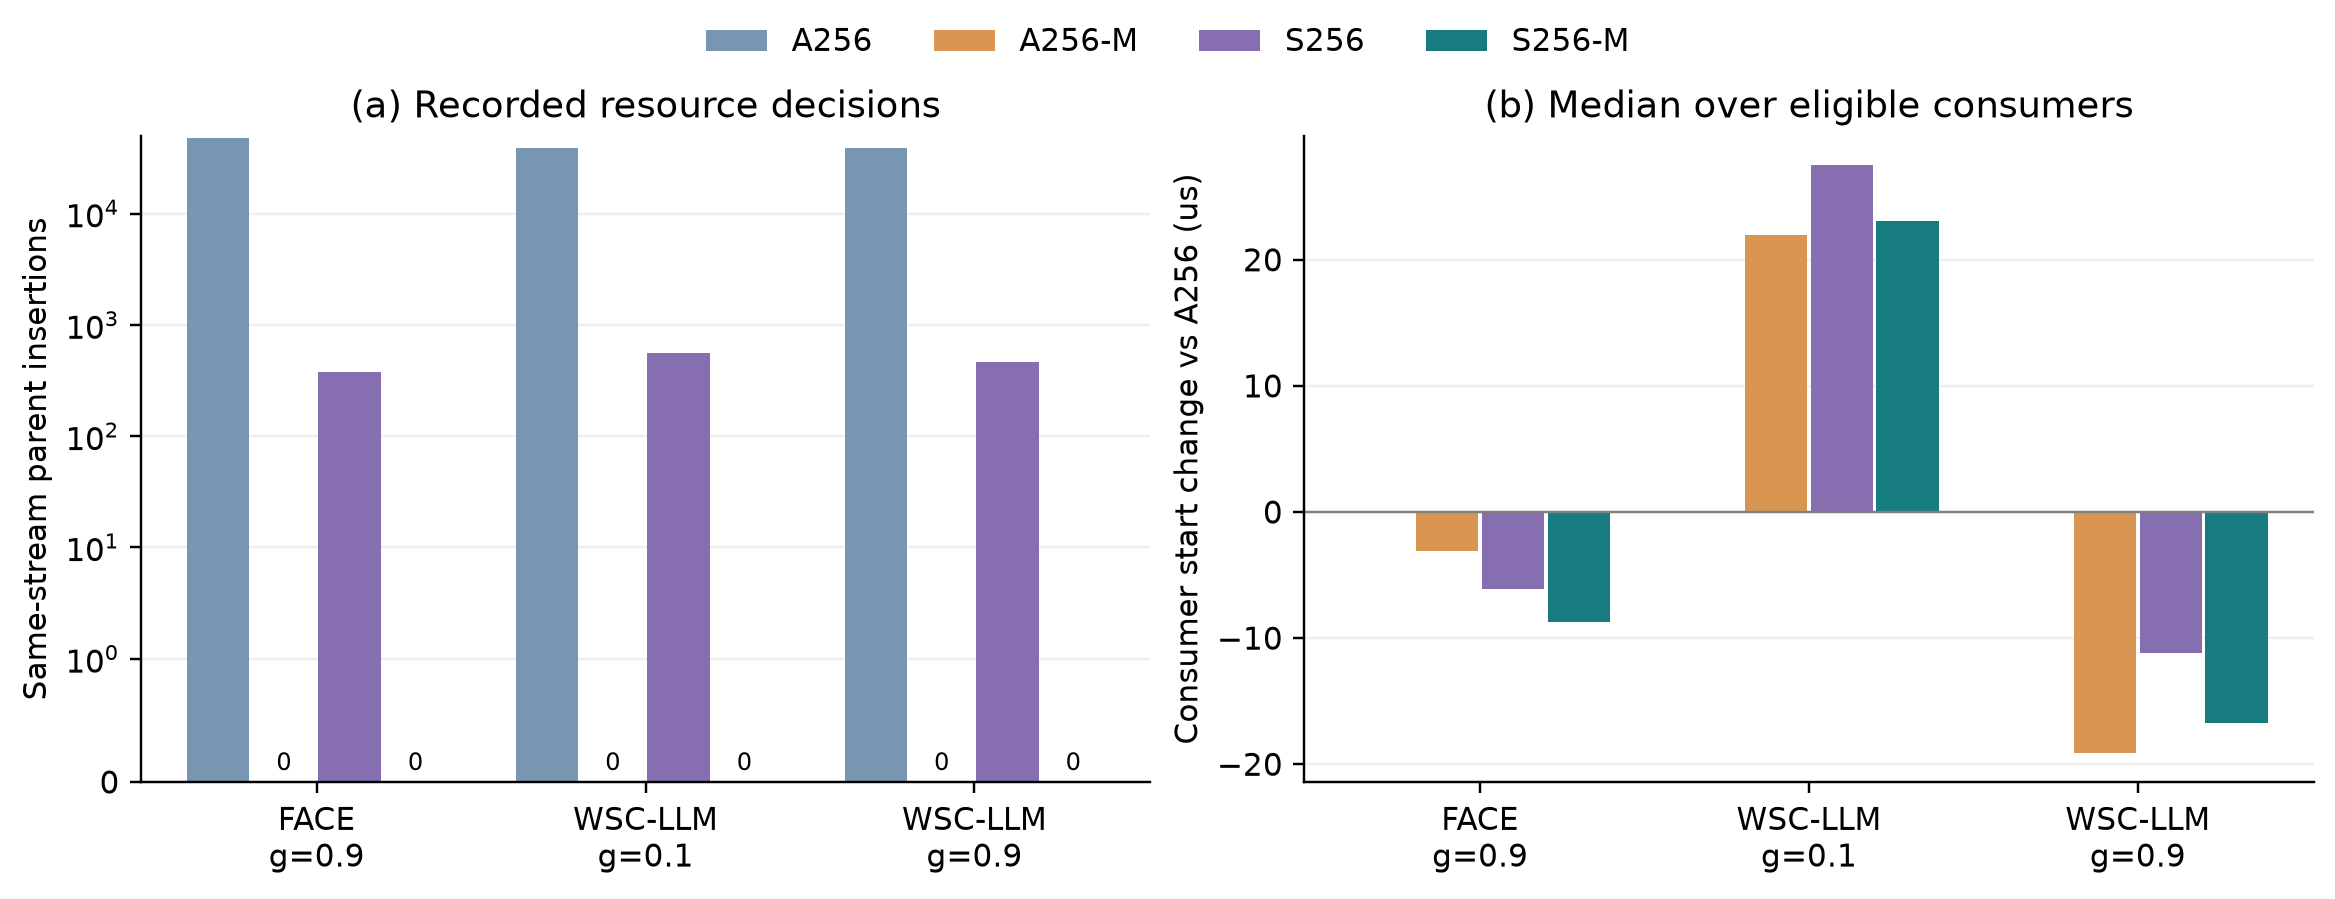

Values plotted in this chart, from the file beside it:
job_id, hardware, condition, arm, phase, seed, issues, resources, candidate_trace_available, queue_wait_sum_ns, queue_wait_max_ns, same_stream_insertions, original_key_ties, original_nonminimum_issues, higher_priority_takeovers, historical_result_comparison, same_protocol_result_comparison, service_occupancy_by_link_kind_ns, eligible_consumer_count, consumer_start_change_median_us
dstu_face_healthy_A256_g0.9_s1_trace, face, healthy, A256, 0.9, 1, 333894, 544, True, 33770543954, 1746590, 47611, 127270, 0, 187, {"D_latency":{"delta":3358.0,"equal":fal…, {"D_latency":{"baseline":225378.0,"delta…, {"ch2ch":24833323.0,"co2co":203606865.0,…, 2086, 0
dstu_wsc_healthy_A256_g0.1_s1_trace, wsc, healthy, A256, 0.1, 1, 333627, 547, True, 54660559350, 3203789, 38645, 104226, 0, 47, {"D_latency":{"delta":-2667.0,"equal":fa…, {"D_latency":{"baseline":244916.0,"delta…, {"ch2ch":63786919.0,"co2co":204584215.0,…, 2075, 0
dstu_wsc_healthy_A256_g0.9_s1_trace, wsc, healthy, A256, 0.9, 1, 333627, 547, True, 54943024640, 3203789, 38464, 103838, 0, 103, {"D_latency":{"delta":-3729.0,"equal":fa…, {"D_latency":{"baseline":268269.0,"delta…, {"ch2ch":63786919.0,"co2co":204584215.0,…, 2076, 0
dstu_face_healthy_A256-M_g0.9_s1, face, healthy, A256-M, 0.9, 1, 333894, 544, True, 35309205446, 1746910, 0, 150170, 19645, 9, , , {"ch2ch":24833323.0,"co2co":203606865.0,…, 2086, -3.11
dstu_wsc_healthy_A256-M_g0.1_s1, wsc, healthy, A256-M, 0.1, 1, 333627, 547, True, 55568717185, 3203789, 0, 113406, 15826, 334, , , {"ch2ch":63786919.0,"co2co":204584215.0,…, 2075, 21.95
dstu_wsc_healthy_A256-M_g0.9_s1, wsc, healthy, A256-M, 0.9, 1, 333627, 547, True, 54741363183, 3203789, 0, 110733, 15088, 2, , , {"ch2ch":63786919.0,"co2co":204584215.0,…, 2076, -19.1
dstu_face_healthy_S256_g0.9_s1, face, healthy, S256, 0.9, 1, 90906, 544, True, 281586765, 1497156, 378, 6820, 0, 13, , , {"ch2ch":24267226.0,"co2co":203439880.0,…, 2086, -6.094
dstu_wsc_healthy_S256_g0.1_s1, wsc, healthy, S256, 0.1, 1, 91465, 547, True, 544348382, 2857430, 560, 8035, 0, 555, , , {"ch2ch":63272719.0,"co2co":204415585.0,…, 2075, 27.5
dstu_wsc_healthy_S256_g0.9_s1, wsc, healthy, S256, 0.9, 1, 91465, 547, True, 513239218, 2857430, 460, 6596, 0, 17, , , {"ch2ch":63272719.0,"co2co":204415585.0,…, 2076, -11.18
dstu_face_healthy_S256-M_g0.9_s1, face, healthy, S256-M, 0.9, 1, 90906, 544, True, 287022024, 1497156, 0, 6470, 97, 21, , , {"ch2ch":24267226.0,"co2co":203439880.0,…, 2086, -8.751
dstu_wsc_healthy_S256-M_g0.1_s1, wsc, healthy, S256-M, 0.1, 1, 91465, 547, True, 546706346, 2857430, 0, 7542, 85, 626, , , {"ch2ch":63272719.0,"co2co":204415585.0,…, 2075, 23.1
dstu_wsc_healthy_S256-M_g0.9_s1, wsc, healthy, S256-M, 0.9, 1, 91465, 547, True, 521638509, 2857430, 0, 5996, 78, 8, , , {"ch2ch":63272719.0,"co2co":204415585.0,…, 2076, -16.75
